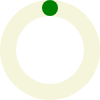
t = 0.00 s
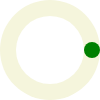
t = 0.50 s
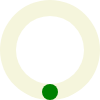
t = 1.00 s
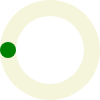
t = 1.50 s

The animated SVG that drew these frames (rendered in a browser with its animation timeline set to each time). Animation: 1 SMIL element (animateTransform=1); one cycle of 2.00 s, repeats indefinitely.

<svg xmlns="http://www.w3.org/2000/svg" version="1.1" width="100" height="100">
    <circle cx="50" cy="50" r="50" fill="beige" />
    <circle cx="50" cy="50" r="34" fill="white" />
    <circle cx="50" cy="8" r="8" fill="green">
        <animateTransform attributeName="transform" type="rotate" from="0 50 50" to="360 50 50" dur="2s" repeatCount="indefinite" />
    </circle>
</svg>
